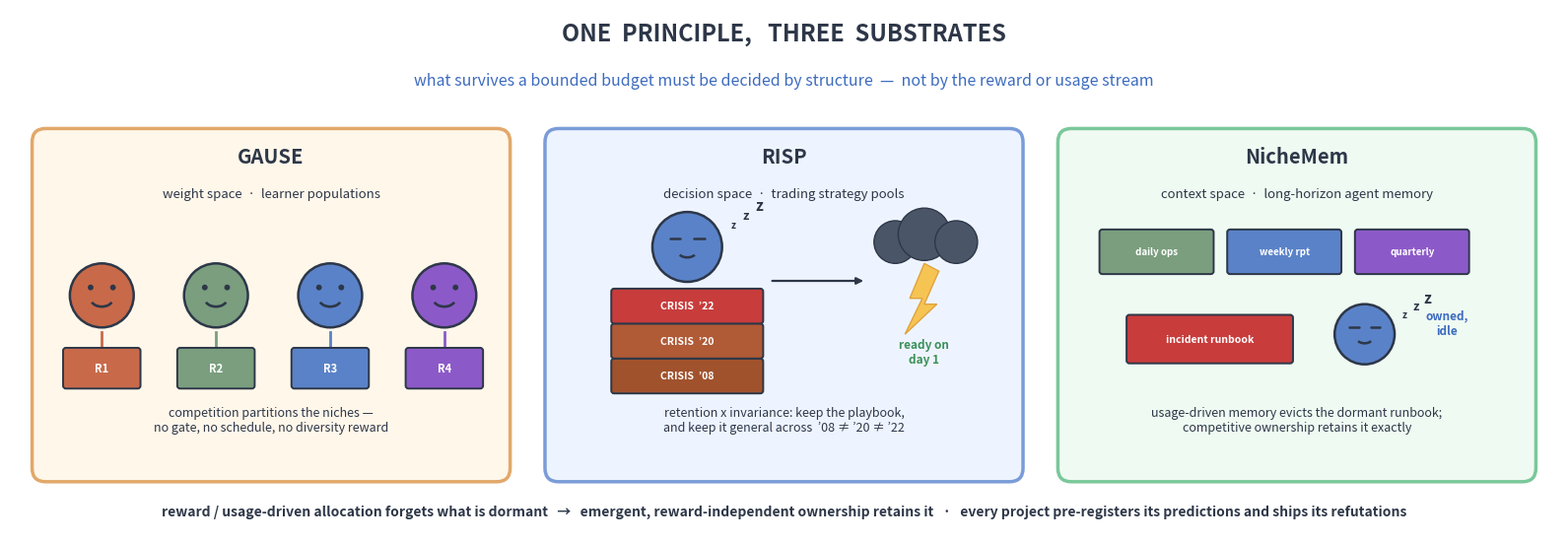

Write the Python code that produced this figure.
"""Research-program banner for the GitHub profile README.
One principle, three substrates: GAUSE (weights) / RISP (decisions) / NicheMem (context)."""
import numpy as np
import matplotlib
matplotlib.use("Agg")
import matplotlib.pyplot as plt
from matplotlib.patches import Circle, Ellipse, FancyBboxPatch, Polygon, Arc

INK = "#2D3748"
SUN = "#F6C453"
BLUE, DBLUE = "#5A82C8", "#3D6BBF"
GREEN, RED, ORANGE = "#3C915A", "#C83C3C", "#E28C3C"
PANELS = ["#FFF7EA", "#EEF4FF", "#EFFAF2"]
FRAMES = ["#E2A86A", "#7A9CD8", "#7AC89A"]


def blob(ax, x, y, r, color, sleep=False, happy=True):
    ax.add_patch(Circle((x, y), r, fc=color, ec=INK, lw=1.8, zorder=5))
    ex, ey = 0.35 * r, 0.25 * r
    if sleep:
        for sx in (-ex, ex):
            ax.plot([x + sx - 0.15 * r, x + sx + 0.15 * r], [y + ey, y + ey],
                    color=INK, lw=1.8, zorder=6, solid_capstyle="round")
        ax.add_patch(Arc((x, y - 0.15 * r), 0.5 * r, 0.3 * r, theta1=200,
                         theta2=340, color=INK, lw=1.8, zorder=6))
        for dx, dy, s in [(1.25, 0.55, 7), (1.6, 0.8, 9), (1.95, 1.05, 11)]:
            ax.text(x + dx * r, y + dy * r, "z", fontsize=s, color=INK,
                    style="italic", fontweight="bold", zorder=6)
    else:
        for sx in (-ex, ex):
            ax.add_patch(Circle((x + sx, y + ey), 0.09 * r, fc=INK, zorder=6))
        ax.add_patch(Arc((x, y - 0.1 * r), 0.7 * r, 0.5 * r, theta1=200,
                         theta2=340, color=INK, lw=1.9, zorder=6))


def chip(ax, x, y, w, h, color, label, fs=7.5, tc="white"):
    ax.add_patch(FancyBboxPatch((x - w / 2, y - h / 2), w, h,
                 boxstyle="round,pad=0.01,rounding_size=0.03",
                 fc=color, ec=INK, lw=1.4, zorder=4))
    ax.text(x, y, label, ha="center", va="center", fontsize=fs,
            fontweight="bold", color=tc, zorder=5)


fig, ax = plt.subplots(figsize=(16, 5.4), dpi=170)
ax.set_xlim(0, 16); ax.set_ylim(0, 5.4); ax.axis("off")

# ---- title + principle ----
ax.text(8, 5.08, "ONE  PRINCIPLE,   THREE  SUBSTRATES", ha="center",
        fontsize=17, fontweight="bold", color=INK)
ax.text(8, 4.62, "what survives a bounded budget must be decided by structure  —  not by the reward or usage stream",
        ha="center", fontsize=11.5, style="italic", color=DBLUE)

panels = [(0.25, "GAUSE", "weight space", "learner populations"),
          (5.55, "RISP", "decision space", "trading strategy pools"),
          (10.85, "NicheMem", "context space", "long-horizon agent memory")]
for (x0, name, sub, dom), bg, fr in zip(panels, PANELS, FRAMES):
    ax.add_patch(FancyBboxPatch((x0, 0.55), 4.9, 3.6,
                 boxstyle="round,pad=0.02,rounding_size=0.14",
                 fc=bg, ec=fr, lw=2.5))
    ax.text(x0 + 2.45, 3.82, name, ha="center", fontsize=14.5,
            fontweight="bold", color=INK)
    ax.text(x0 + 2.45, 3.46, f"{sub}  ·  {dom}", ha="center", fontsize=9.5,
            color=INK, style="italic")

# ---- GAUSE: population partitions regimes ----
cols = ["#C86A4A", "#7A9E7E", BLUE, "#8C5AC8"]
regs = ["R1", "R2", "R3", "R4"]
for i, (c, rl) in enumerate(zip(cols, regs)):
    x = 0.95 + i * 1.18
    blob(ax, x, 2.45, 0.33, c)
    chip(ax, x, 1.7, 0.78, 0.4, c, rl, 8)
    ax.plot([x, x], [2.07, 1.93], color=c, lw=2)
ax.text(2.7, 1.05, "competition partitions the niches —\nno gate, no schedule, no diversity reward",
        ha="center", fontsize=9, color=INK)

# ---- RISP: sleeping crisis specialist + storm ----
chip(ax, 7.0, 1.62, 1.55, 0.34, "#A0522D", "CRISIS  ’08", 7.5)
chip(ax, 7.0, 1.98, 1.55, 0.34, "#B05A36", "CRISIS  ’20", 7.5)
chip(ax, 7.0, 2.34, 1.55, 0.34, RED, "CRISIS  ’22", 7.5)
blob(ax, 7.0, 2.95, 0.36, BLUE, sleep=True)
# storm icon
for cx, cy, r in [(9.15, 3.0, 0.22), (9.45, 3.08, 0.27), (9.78, 3.0, 0.22)]:
    ax.add_patch(Circle((cx, cy), r, fc="#4A5568", ec=INK, lw=1, zorder=3))
ax.add_patch(Polygon([(9.45, 2.78), (9.3, 2.42), (9.43, 2.42), (9.25, 2.05),
                      (9.58, 2.36), (9.45, 2.36), (9.6, 2.7)],
                     fc=SUN, ec="#E0A33C", lw=1, zorder=4))
ax.annotate("", xy=(8.85, 2.6), xytext=(7.85, 2.6),
            arrowprops=dict(arrowstyle="-|>", color=INK, lw=1.6))
ax.text(9.45, 1.75, "ready on\nday 1", ha="center", fontsize=8.5,
        color=GREEN, fontweight="bold")
ax.text(8.0, 1.05, "retention x invariance: keep the playbook,\nand keep it general across  ’08 ≠ ’20 ≠ ’22",
        ha="center", fontsize=9, color=INK)

# ---- NicheMem: memory cards; dormant runbook retained ----
for i, (lab, c) in enumerate([("daily ops", "#7A9E7E"), ("weekly rpt", BLUE),
                              ("quarterly", "#8C5AC8")]):
    chip(ax, 11.85 + i * 1.32, 2.9, 1.16, 0.44, c, lab, 7)
chip(ax, 12.4, 2.0, 1.7, 0.48, RED, "incident runbook", 7.5)
blob(ax, 14.0, 2.05, 0.31, BLUE, sleep=True)
ax.text(14.85, 2.05, "owned,\nidle", ha="center", fontsize=8.5, color=DBLUE,
        fontweight="bold")
ax.text(13.3, 1.05, "usage-driven memory evicts the dormant runbook;\ncompetitive ownership retains it exactly",
        ha="center", fontsize=9, color=INK)

# ---- footer ----
ax.text(8, 0.18, "reward / usage-driven allocation forgets what is dormant   →   emergent, reward-independent ownership retains it   ·   "
        "every project pre-registers its predictions and ships its refutations",
        ha="center", fontsize=10, color=INK, fontweight="bold")
fig.tight_layout(pad=0.3)
fig.savefig("research_banner.png", facecolor="white",
            bbox_inches="tight")
print("saved research_banner.png")
